Photos from the image-classification dataset "bottles_sized" in the GitHub repository fominykhartur/bottles_dataset. Its 17 classes are: armanyak, balzamy, beer bottle, beer can, brendi, pink champagne, white champagne, cider, konyak, liker, rom, tekila, viski, vodka, pink wine, red wine, white wine.

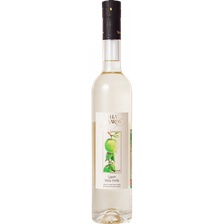
Label: liker

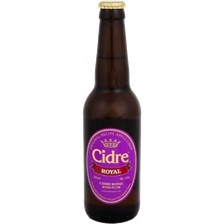
Label: cider

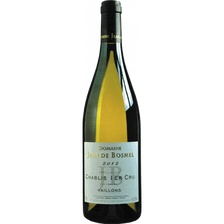
Label: white wine

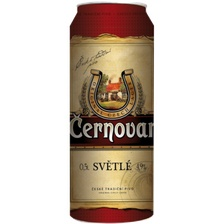
Label: beer can

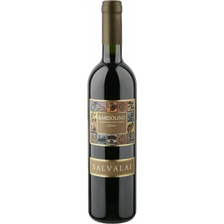
Label: red wine

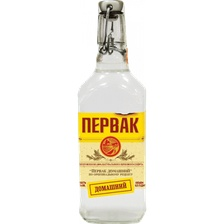
Label: balzamy
